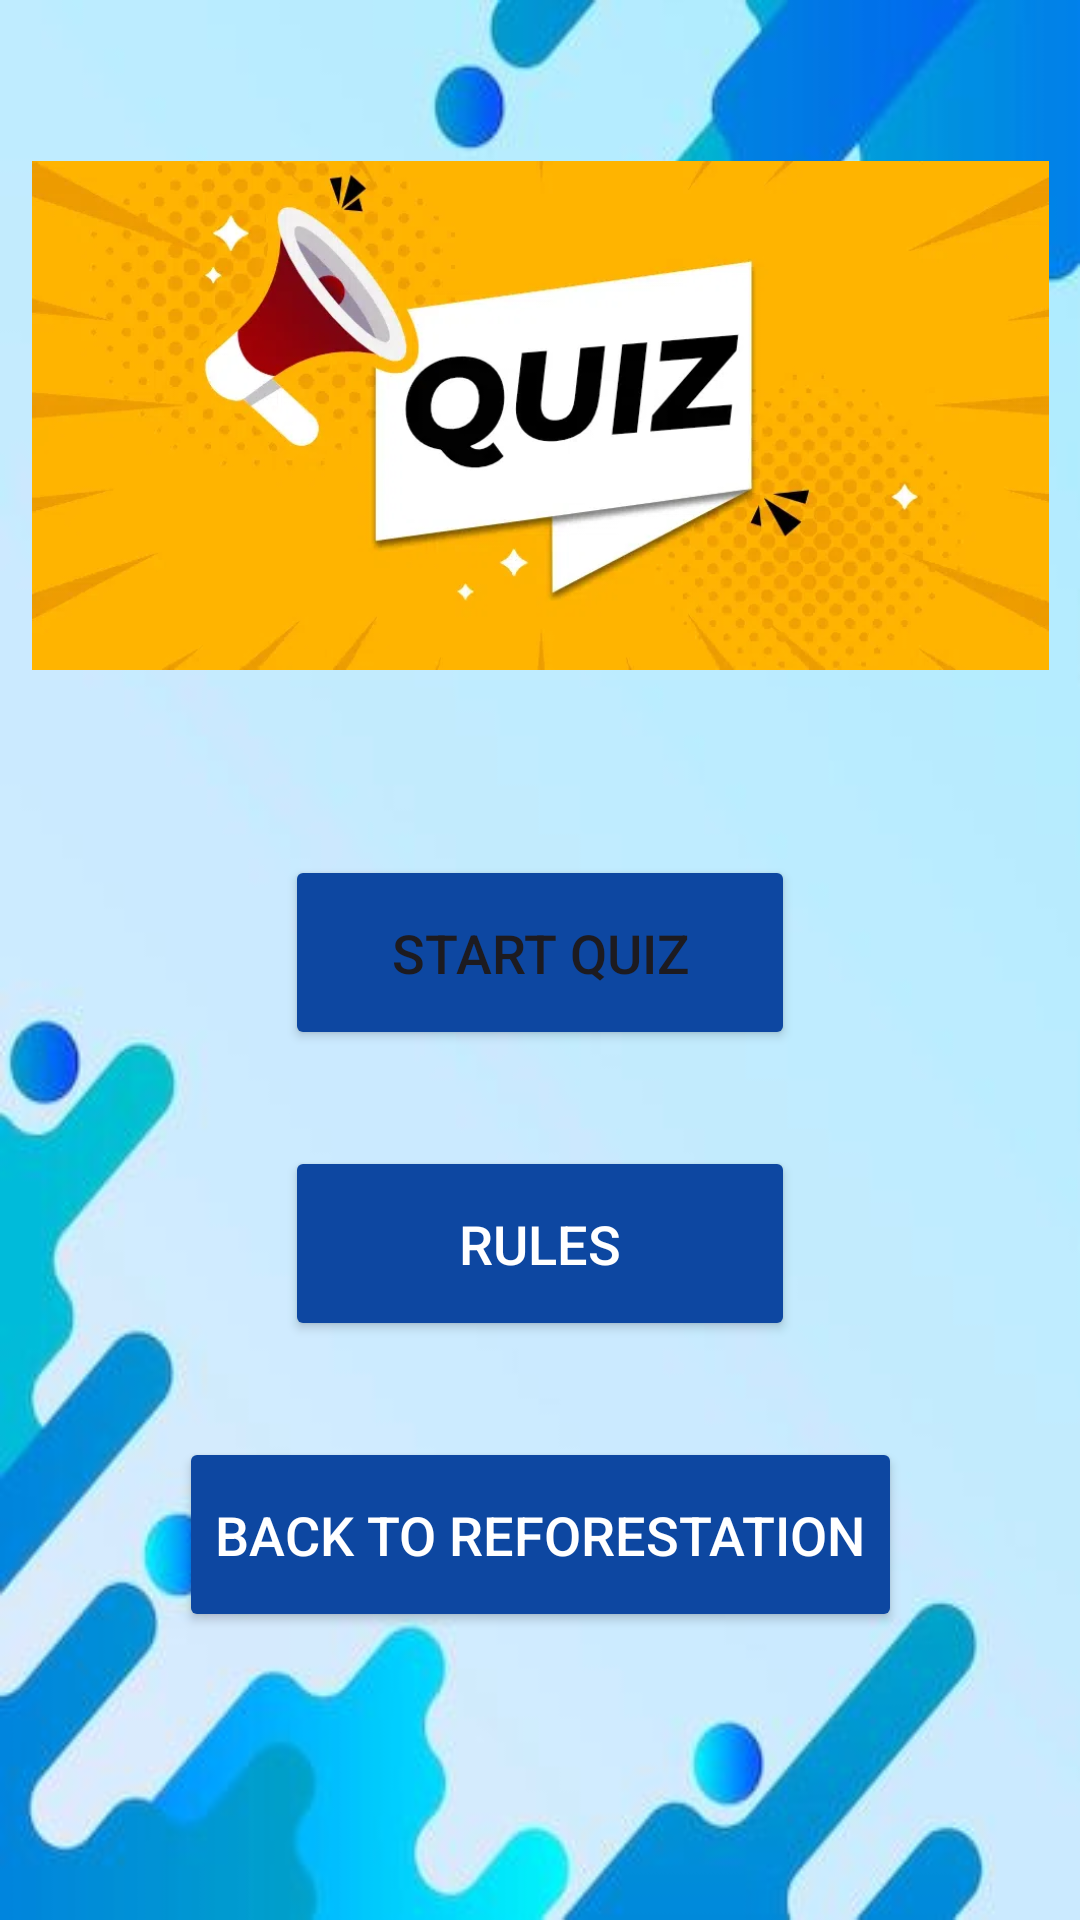

Layout XML and referenced resources for this Android screen:
<!-- AndroidManifest.xml: application theme Theme.MADApp -->
<!-- res/layout/fragment_quiz.xml -->
<?xml version="1.0" encoding="utf-8"?>
<androidx.constraintlayout.widget.ConstraintLayout xmlns:android="http://schemas.android.com/apk/res/android"
    xmlns:app="http://schemas.android.com/apk/res-auto"
    xmlns:tools="http://schemas.android.com/tools"
    android:layout_width="match_parent"
    android:layout_height="match_parent"
    android:background="@drawable/quiz_background_blue"
    tools:context=".quiz.QuizFragment">

    <ImageView
        android:id="@+id/imageView12"
        android:layout_width="339dp"
        android:layout_height="177dp"
        android:layout_marginTop="50dp"
        android:src="@drawable/quiz_front"
        app:layout_constraintEnd_toEndOf="parent"
        app:layout_constraintHorizontal_bias="0.5"
        app:layout_constraintStart_toStartOf="parent"
        app:layout_constraintTop_toTopOf="parent" />

    <Button
        android:id="@+id/BtnStartQuiz"
        android:layout_width="170dp"
        android:layout_height="65dp"
        android:layout_marginTop="285dp"
        android:backgroundTint="@color/blue_900"
        android:text="Start Quiz"
        android:textSize="18sp"
        app:layout_constraintEnd_toEndOf="parent"
        app:layout_constraintHorizontal_bias="0.5"
        app:layout_constraintStart_toStartOf="parent"
        app:layout_constraintTop_toTopOf="parent" />

    <Button
        android:id="@+id/BtnRulesQuiz"
        android:layout_width="170dp"
        android:layout_height="65dp"
        android:layout_marginTop="32dp"
        android:backgroundTint="@color/blue_900"
        android:text="Rules"
        android:textColor="@color/white"
        android:textSize="18sp"
        app:layout_constraintEnd_toEndOf="parent"
        app:layout_constraintHorizontal_bias="0.5"
        app:layout_constraintStart_toStartOf="parent"
        app:layout_constraintTop_toBottomOf="@+id/BtnStartQuiz" />

    <Button
        android:id="@+id/BtnBackToReforestation"
        android:layout_width="wrap_content"
        android:layout_height="65dp"
        android:layout_marginTop="32dp"
        android:backgroundTint="@color/blue_900"
        android:text="Back to Reforestation"
        android:textColor="@color/white"
        android:textSize="18sp"
        app:layout_constraintEnd_toEndOf="parent"
        app:layout_constraintHorizontal_bias="0.5"
        app:layout_constraintStart_toStartOf="parent"
        app:layout_constraintTop_toBottomOf="@+id/BtnRulesQuiz" />


</androidx.constraintlayout.widget.ConstraintLayout>
<!-- resources referenced by this layout -->
<resources>
  <color name="blue_900">#0D47A1</color>
  <color name="white">#FFFFFFFF</color>
  <!-- drawable quiz_background_blue: png bitmap (drawable, 129730 bytes) -->
  <!-- drawable quiz_front: png bitmap (drawable, 238410 bytes) -->
  <style name="Theme.MADApp" parent="Base.Theme.MADApp" />
  <style name="Base.Theme.MADApp" parent="Theme.Material3.DayNight.NoActionBar">
          
          
  
          
          <item name="colorPrimary">@color/blue</item>
          <item name="colorPrimaryVariant">@color/blue_700</item>
          <item name="colorOnPrimary">@color/white</item>
          
          <item name="colorSecondary">@color/teal_200</item>
          <item name="colorSecondaryVariant">@color/teal_700</item>
          <item name="colorOnSecondary">@color/black</item>
          
          <item name="android:statusBarColor" tools:targetApi="l">?attr/colorPrimaryVariant
          </item>
  
      </style>
  <color name="blue">#65AEDD</color>
  <color name="blue_700">#1976D2</color>
  <color name="teal_200">#80CBC4</color>
  <color name="teal_700">#00897B</color>
  <color name="black">#FF000000</color>
</resources>
